Run: headless pygame with SDL's dummy video driver; simulated clock (each Clock.tick advances the game by its frame time, no real sleeping); random seed 0; keys injected as events and as key.get_pressed() state; no mouse input; restart key R tapped at the start of phases 3 and 4.
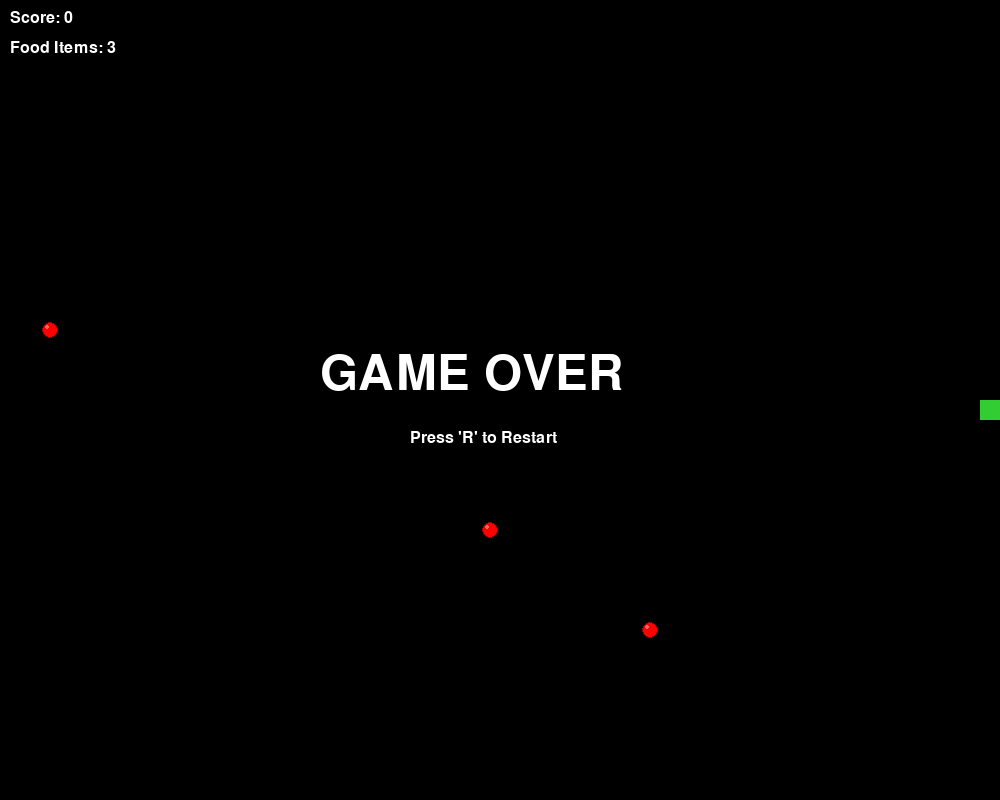
Frame 1 of 4 · flips 1–60 · no input
Frame 2 of 4 · flips 61–180 · tapped SPACE, RETURN · held RIGHT (→), D · screen unchanged from frame 1, image omitted
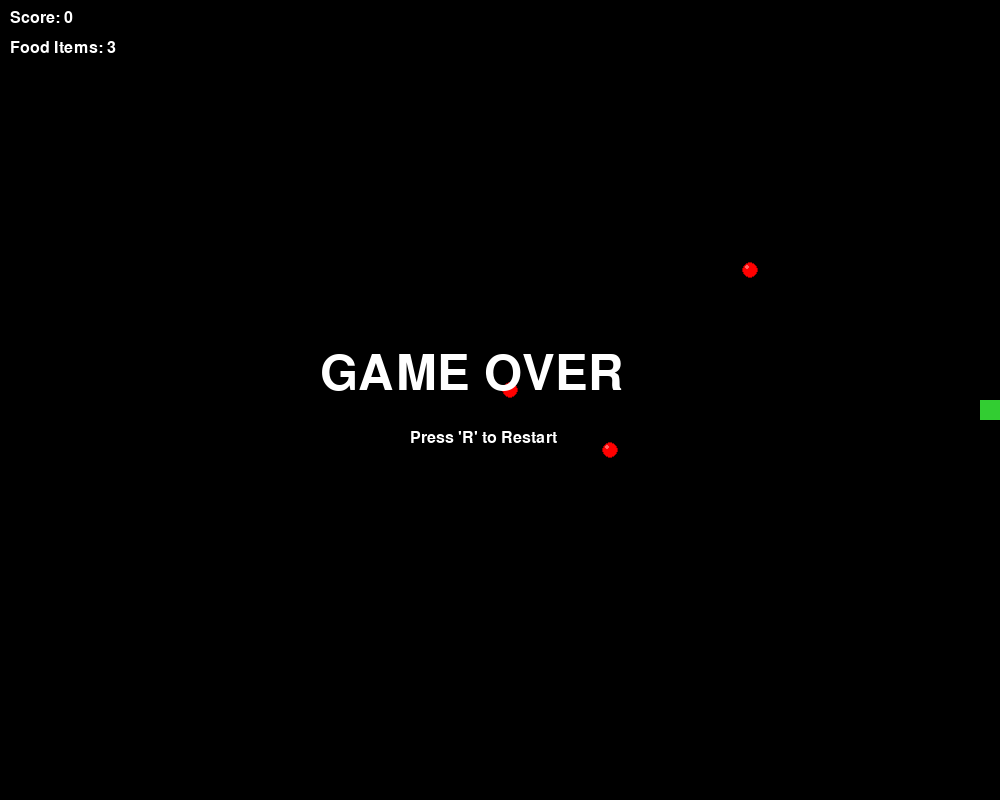
Frame 3 of 4 · flips 181–300 · tapped R · held DOWN (↓), S
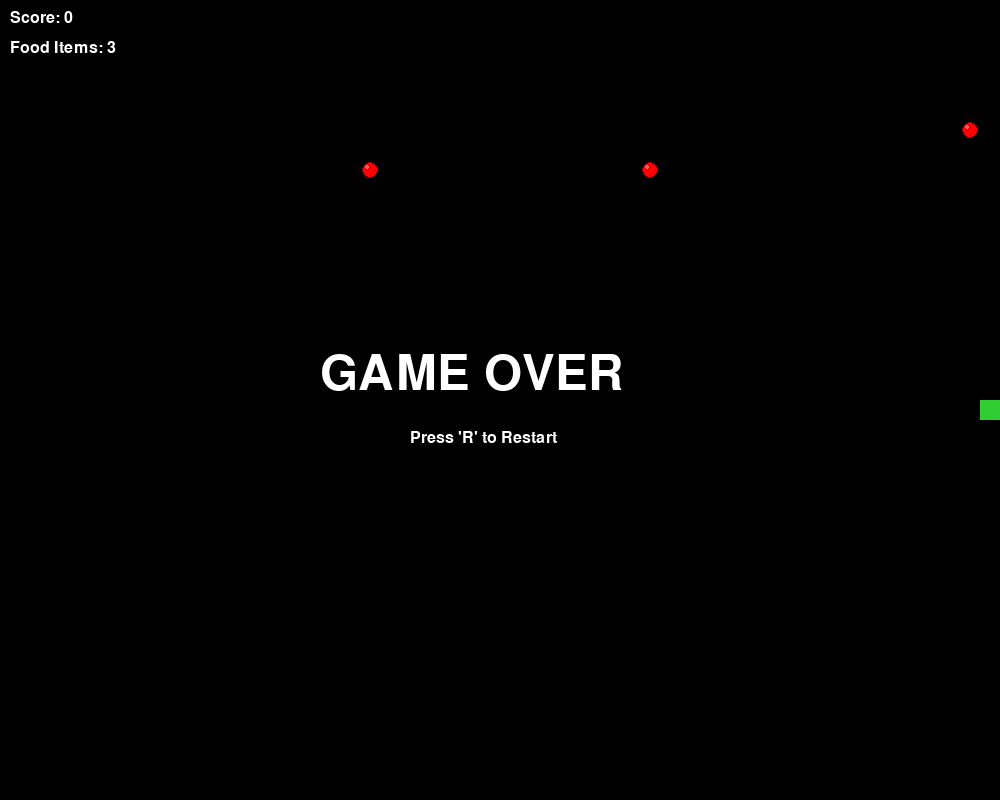
Frame 4 of 4 · flips 301–420 · tapped R · held LEFT (←), A, UP (↑), W

The pygame program that drew these frames:

import pygame
import random
import sys

# Constants
WINDOW_WIDTH = 1000
WINDOW_HEIGHT = 800
GRID_SIZE = 20
FPS = 15

# Colors
COLOR_BLACK = (0, 0, 0)
COLOR_WHITE = (255, 255, 255)
COLOR_GREEN_BODY = (34, 139, 34)
COLOR_GREEN_HEAD = (50, 205, 50)
COLOR_RED_FOOD = (255, 0, 0)
COLOR_RED_HIGHLIGHT = (255, 100, 100)
COLOR_RED_SHADOW = (150, 0, 0)

class SnakeGame:
    def __init__(self):
        pygame.init()
        self.screen = pygame.display.set_mode((WINDOW_WIDTH, WINDOW_HEIGHT))
        pygame.display.set_caption("Snake Game - Lab 06")
        self.clock = pygame.time.Clock()
        self.font = pygame.font.SysFont("Arial", 24)
        self.large_font = pygame.font.SysFont("Arial", 72)
        self.reset_game()

    def reset_game(self):
        self.snake = [(WINDOW_WIDTH // 2, WINDOW_HEIGHT // 2)]
        self.direction = pygame.K_d
        self.score = 0
        self.game_over = False
        self.food_list = []
        for _ in range(3):
            self.spawn_food()

    def spawn_food(self):
        while True:
            x = random.randrange(0, WINDOW_WIDTH, GRID_SIZE)
            y = random.randrange(0, WINDOW_HEIGHT, GRID_SIZE)
            if (x, y) not in self.snake and (x, y) not in self.food_list:
                self.food_list.append((x, y))
                break

    def handle_input(self):
        for event in pygame.event.get():
            if event.type == pygame.QUIT:
                pygame.quit()
                sys.exit()
            elif event.type == pygame.KEYDOWN:
                if self.game_over:
                    if event.key == pygame.K_r:
                        self.reset_game()
                else:
                    if event.key in [pygame.K_w, pygame.K_a, pygame.K_s, pygame.K_d]:
                        # Prevent reversing direction
                        if (event.key == pygame.K_w and self.direction != pygame.K_s) or \
                           (event.key == pygame.K_s and self.direction != pygame.K_w) or \
                           (event.key == pygame.K_a and self.direction != pygame.K_d) or \
                           (event.key == pygame.K_d and self.direction != pygame.K_a):
                            self.direction = event.key

    def update(self):
        if self.game_over:
            return

        # Calculate new head position
        head_x, head_y = self.snake[0]
        if self.direction == pygame.K_w:
            head_y -= GRID_SIZE
        elif self.direction == pygame.K_s:
            head_y += GRID_SIZE
        elif self.direction == pygame.K_a:
            head_x -= GRID_SIZE
        elif self.direction == pygame.K_d:
            head_x += GRID_SIZE

        new_head = (head_x, head_y)

        # Check collisions
        if (head_x < 0 or head_x >= WINDOW_WIDTH or
            head_y < 0 or head_y >= WINDOW_HEIGHT or
            new_head in self.snake):
            self.game_over = True
            return

        self.snake.insert(0, new_head)

        # Check food collision
        food_eaten = False
        if new_head in self.food_list:
            self.food_list.remove(new_head)
            self.score += 10
            self.spawn_food()
            food_eaten = True
        
        if not food_eaten:
            self.snake.pop()

    def draw(self):
        self.screen.fill(COLOR_BLACK)

        # Draw Snake
        for i, (x, y) in enumerate(self.snake):
            color = COLOR_GREEN_HEAD if i == 0 else COLOR_GREEN_BODY
            pygame.draw.rect(self.screen, color, (x, y, GRID_SIZE, GRID_SIZE))

        # Draw Food
        for x, y in self.food_list:
            # Simple 3D effect (circle with highlight)
            center = (x + GRID_SIZE // 2, y + GRID_SIZE // 2)
            radius = GRID_SIZE // 2 - 2
            pygame.draw.circle(self.screen, COLOR_RED_SHADOW, center, radius)
            pygame.draw.circle(self.screen, COLOR_RED_FOOD, center, radius - 1)
            pygame.draw.circle(self.screen, COLOR_RED_HIGHLIGHT, (center[0] - 3, center[1] - 3), radius // 3)

        # Draw UI
        score_text = self.font.render(f"Score: {self.score}", True, COLOR_WHITE)
        food_text = self.font.render(f"Food Items: {len(self.food_list)}", True, COLOR_WHITE)
        self.screen.blit(score_text, (10, 10))
        self.screen.blit(food_text, (10, 40))

        if self.game_over:
            over_text = self.large_font.render("GAME OVER", True, COLOR_WHITE)
            restart_text = self.font.render("Press 'R' to Restart", True, COLOR_WHITE)
            self.screen.blit(over_text, (WINDOW_WIDTH // 2 - 180, WINDOW_HEIGHT // 2 - 50))
            self.screen.blit(restart_text, (WINDOW_WIDTH // 2 - 90, WINDOW_HEIGHT // 2 + 30))

        pygame.display.flip()

    def run(self):
        while True:
            self.handle_input()
            self.update()
            self.draw()
            self.clock.tick(FPS)

if __name__ == "__main__":
    game = SnakeGame()
    game.run()
